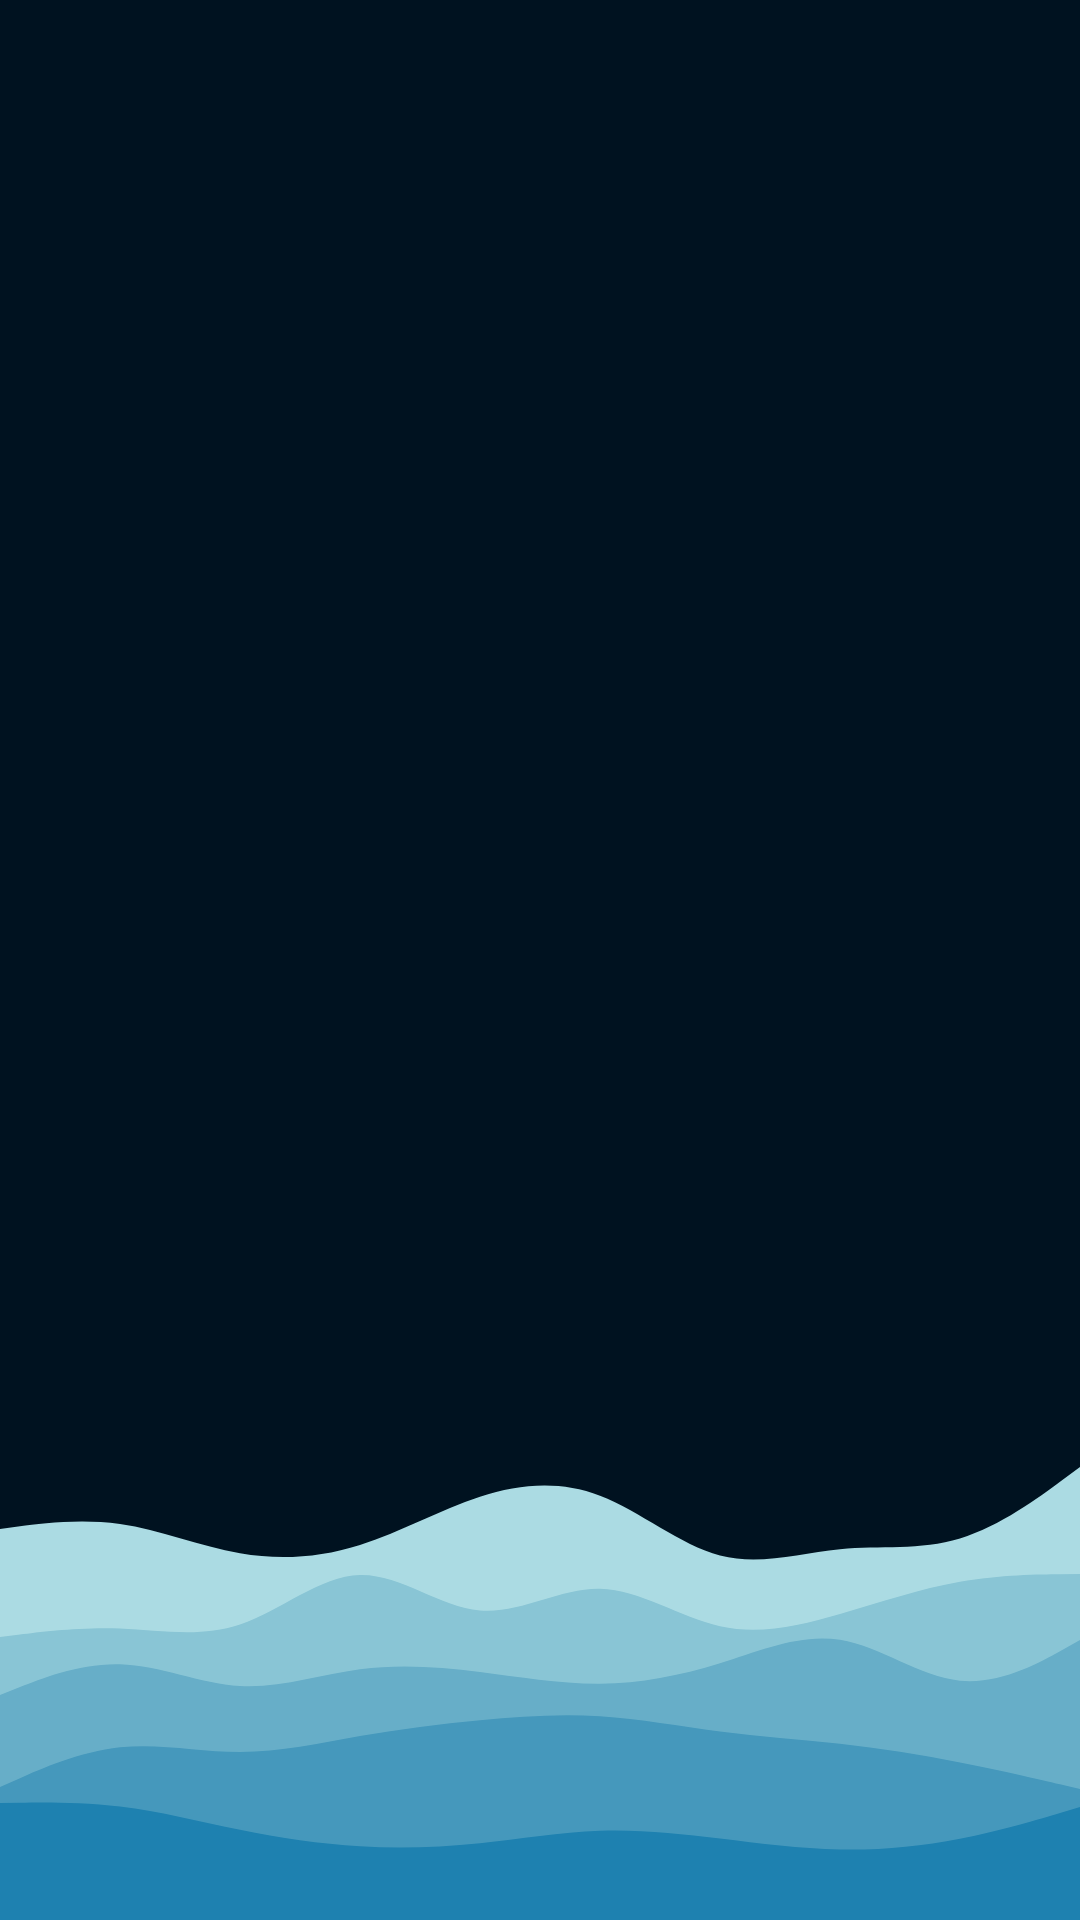

Produce the Android XML layout that renders to this screen, including the resource entries it uses.
<!-- AndroidManifest.xml: application theme Theme.Hydroboost -->
<!-- res/layout/activity_main.xml -->
<?xml version="1.0" encoding="utf-8"?>
<androidx.constraintlayout.widget.ConstraintLayout xmlns:android="http://schemas.android.com/apk/res/android"
    xmlns:app="http://schemas.android.com/apk/res-auto"
    xmlns:tools="http://schemas.android.com/tools"
    android:layout_width="match_parent"
    android:layout_height="match_parent"
    tools:context=".ui.home.MainActivity"
    android:background="@drawable/layered_waves"/>
<!-- resources referenced by this layout -->
<resources>
  <!-- drawable layered_waves: vector/xml drawable (drawable, 3531 chars, omitted) -->
  <style name="Theme.Hydroboost" parent="Theme.MaterialComponents.DayNight.NoActionBar">
          
          <item name="colorPrimary">#ABDBE3</item>
          <item name="colorPrimaryVariant">@color/purple_700</item>
          <item name="colorOnPrimary">@color/white</item>
          
          <item name="colorSecondary">@color/teal_200</item>
          <item name="colorSecondaryVariant">@color/teal_700</item>
          <item name="colorOnSecondary">@color/black</item>
          
          <item name="android:statusBarColor">?attr/colorPrimaryVariant</item>
          
          <item name="colorOnSurface">#67AEC8</item>
      </style>
  <color name="purple_700">#FF3700B3</color>
  <color name="white">#FFFFFFFF</color>
  <color name="teal_200">#FF03DAC5</color>
  <color name="teal_700">#FF018786</color>
  <color name="black">#FF000000</color>
</resources>
